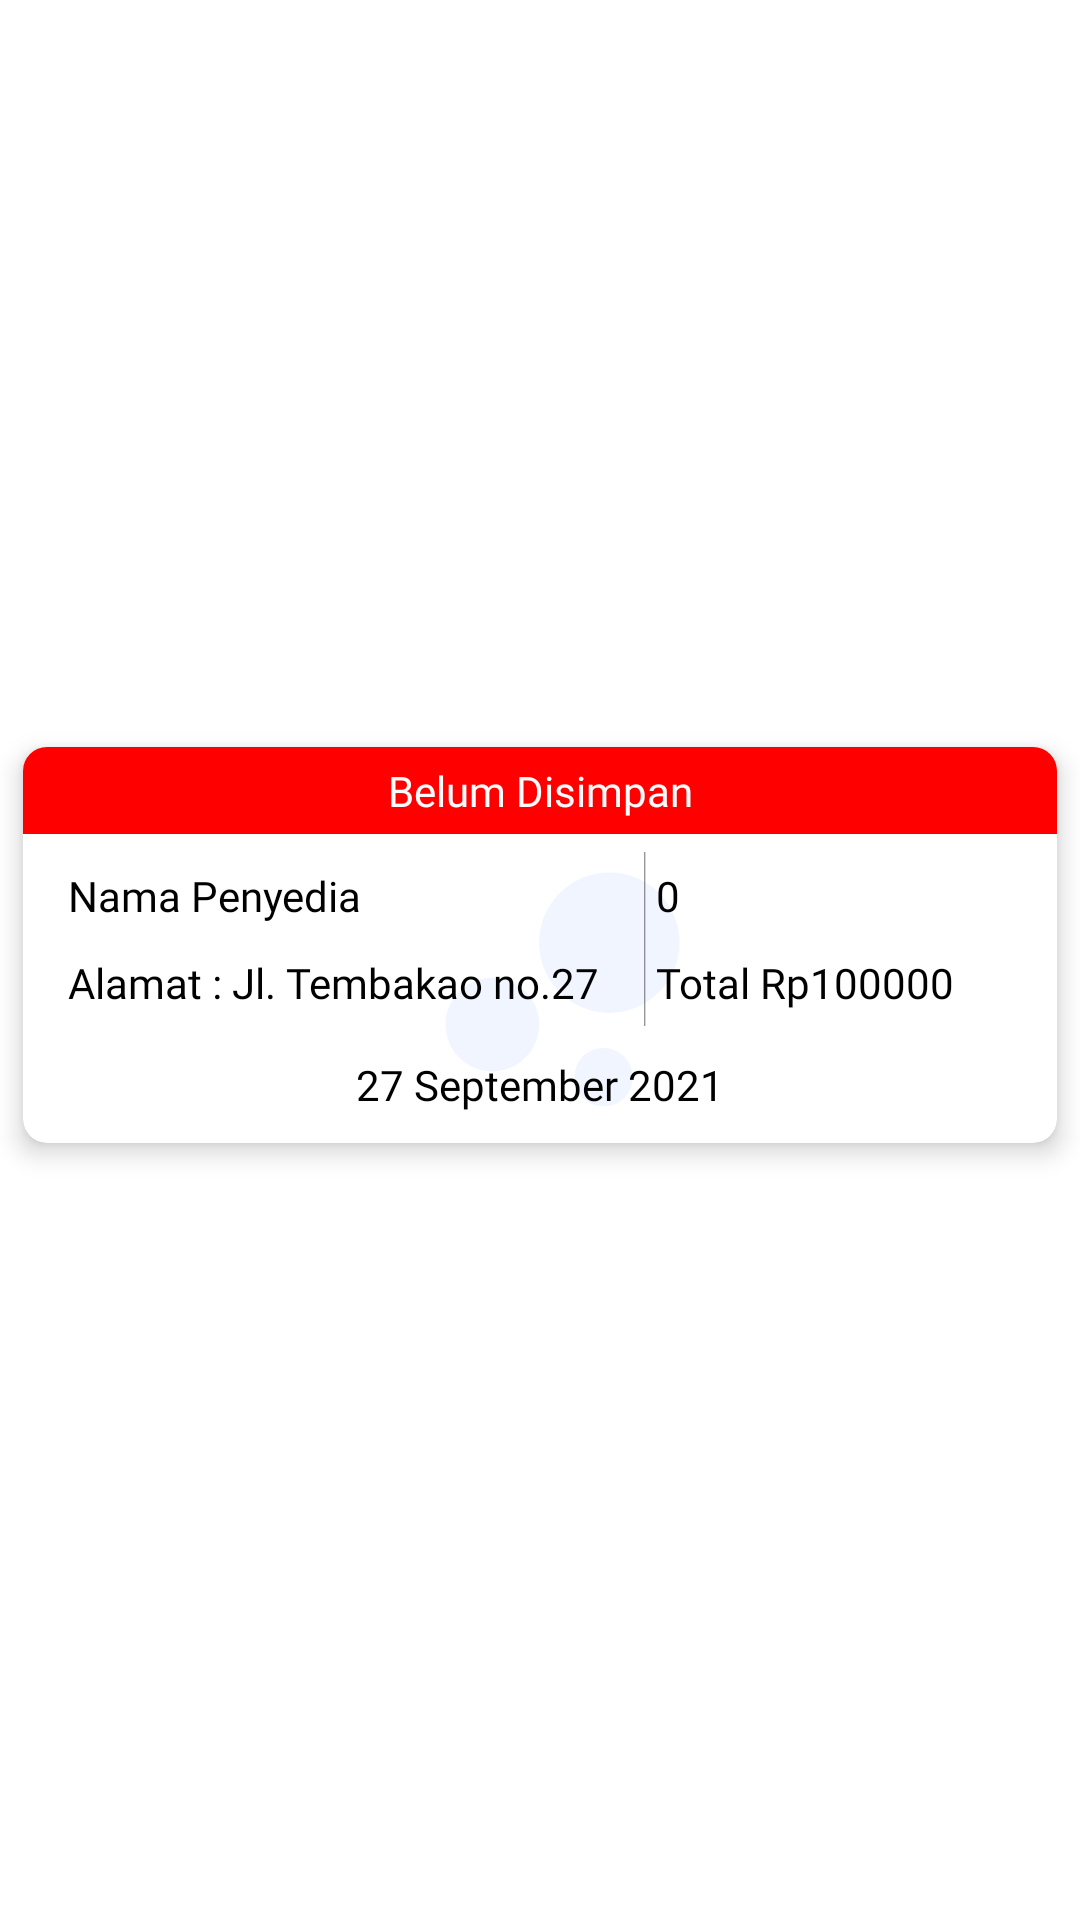

The Android layout XML behind this screen, and the referenced resources:
<!-- AndroidManifest.xml: application theme Theme.Persediaan -->
<!-- res/layout/card_penerimaan.xml -->
<?xml version="1.0" encoding="utf-8"?>
<LinearLayout xmlns:android="http://schemas.android.com/apk/res/android"
    xmlns:app="http://schemas.android.com/apk/res-auto"
    android:layout_width="match_parent"
    android:layout_height="wrap_content"
    android:gravity="center"
    android:id="@+id/cardLinear"
    android:orientation="vertical">

    <androidx.cardview.widget.CardView
        android:layout_width="match_parent"
        android:layout_height="wrap_content"
        android:layout_marginBottom="10dp"
        app:cardCornerRadius="8dp"
        app:cardElevation="5dp"
        app:cardUseCompatPadding="true">

        <TextView
            android:id="@+id/tvSts"
            android:layout_width="match_parent"
            android:layout_height="wrap_content"
            android:background="@drawable/ic_bg_label_red_1"
            android:fontFamily="@font/poppins_semibold"
            android:gravity="center"
            android:padding="5dp"
            android:text="Belum Disimpan"
            android:textColor="#FAFAFA"
            android:textSize="14sp" />

        <ImageView
            android:id="@+id/imgBgCard"
            android:layout_width="match_parent"
            android:layout_height="match_parent"
            android:layout_gravity="center|right"
            android:layout_marginLeft="15dp"
            android:layout_marginTop="15dp"
            android:src="@drawable/ic_bubble_chart_24" />

        <LinearLayout
            android:layout_width="match_parent"
            android:layout_height="wrap_content"
            android:layout_marginTop="25dp"
            android:orientation="vertical">


            <LinearLayout
                android:layout_width="match_parent"
                android:layout_height="wrap_content"
                android:layout_marginTop="10dp"
                android:orientation="horizontal">

                <LinearLayout
                    android:layout_width="match_parent"
                    android:layout_height="wrap_content"
                    android:layout_marginLeft="15dp"
                    android:layout_weight="1"
                    android:orientation="vertical">

                    <TextView
                        android:id="@+id/tvNamePenyedia"
                        android:layout_width="match_parent"
                        android:layout_height="wrap_content"
                        android:layout_marginTop="5dp"
                        android:layout_marginBottom="5dp"
                        android:fontFamily="@font/poppins_semibold"
                        android:text="Nama Penyedia"
                        android:textColor="@color/black"
                        android:textSize="14sp" />

                    <TextView
                        android:id="@+id/tvArea"
                        android:layout_width="wrap_content"
                        android:layout_height="wrap_content"
                        android:layout_marginTop="5dp"
                        android:layout_marginBottom="5dp"
                        android:fontFamily="@font/poppins_semibold"
                        android:text="Malang"
                        android:textColor="@color/black"
                        android:textSize="14sp"
                        android:visibility="gone" />

                    <TextView
                        android:id="@+id/tvAlamat"
                        android:layout_width="wrap_content"
                        android:layout_height="wrap_content"
                        android:layout_gravity="left"
                        android:layout_marginTop="5dp"
                        android:layout_marginBottom="5dp"
                        android:fontFamily="@font/poppins_semibold"
                        android:paddingRight="5dp"
                        android:text="Alamat : Jl. Tembakao no.27"
                        android:textColor="@color/black"
                        android:textSize="14sp" />

                    <TextView
                        android:id="@+id/tvIdTrans"
                        android:layout_width="match_parent"
                        android:layout_height="wrap_content"
                        android:text="sby-001-11"
                        android:visibility="gone" />

                </LinearLayout>

                <LinearLayout
                    android:layout_width="match_parent"
                    android:layout_height="match_parent"
                    android:layout_weight="1.5"
                    android:background="@drawable/ic_stroke_left"
                    android:gravity="center|left"
                    android:orientation="vertical"
                    android:paddingLeft="4dp">

                    <TextView
                        android:id="@+id/tvQTY"
                        android:layout_width="match_parent"
                        android:layout_height="wrap_content"
                        android:layout_marginTop="5dp"
                        android:layout_marginBottom="5dp"
                        android:fontFamily="@font/poppins_semibold"
                        android:text="0"
                        android:textColor="@color/black"
                        android:textSize="14sp" />

                    <TextView
                        android:id="@+id/tvHrgTotal"
                        android:layout_width="match_parent"
                        android:layout_height="wrap_content"
                        android:layout_marginTop="5dp"
                        android:layout_marginBottom="5dp"
                        android:fontFamily="@font/poppins_semibold"
                        android:text="Total Rp100000"
                        android:textColor="@color/black"
                        android:textSize="14sp" />
                </LinearLayout>

            </LinearLayout>

            <TextView
                android:id="@+id/tvTgl"
                android:layout_width="wrap_content"
                android:layout_height="wrap_content"
                android:layout_gravity="center"
                android:layout_marginTop="5dp"
                android:layout_marginBottom="5dp"
                android:fontFamily="@font/poppins_semibold"
                android:paddingVertical="5dp"
                android:text="27 September 2021"
                android:textColor="@color/black"
                android:textSize="14sp" />

        </LinearLayout>

    </androidx.cardview.widget.CardView>

</LinearLayout>
<!-- resources referenced by this layout -->
<resources>
  <color name="black">#FF000000</color>
  <!-- drawable ic_bg_label_red_1 (drawable) -->
  <shape xmlns:android="http://schemas.android.com/apk/res/android"
      android:width="30dp"
      android:height="30dp"
      android:viewportWidth="300"
      android:viewportHeight="224">
  
      <solid
          android:color="#FF0000" />
  </shape>
  <!-- drawable ic_bubble_chart_24 (drawable) -->
  <vector
      android:height="30dp"
      android:tint="#0F0055FF"
      android:viewportHeight="24"
      android:viewportWidth="24"
      android:width="30dp"
      xmlns:android="http://schemas.android.com/apk/res/android">
      <path
          android:fillColor="@android:color/white"
          android:pathData="M7.2,14.4m-3.2,0a3.2,3.2 0,1 1,6.4 0a3.2,3.2 0,1 1,-6.4 0"/>
      <path
          android:fillColor="@android:color/white"
          android:pathData="M14.8,18m-2,0a2,2 0,1 1,4 0a2,2 0,1 1,-4 0"/>
      <path
          android:fillColor="@android:color/white"
          android:pathData="M15.2,8.8m-4.8,0a4.8,4.8 0,1 1,9.6 0a4.8,4.8 0,1 1,-9.6 0"/>
  </vector>
  <!-- drawable ic_stroke_left (drawable) -->
  <vector android:height="30dp" android:viewportHeight="300"
      android:viewportWidth="300"
      android:width="30dp"
      xmlns:android="http://schemas.android.com/apk/res/android">
  
      <path
          android:fillColor="#944A4A4A"
          android:name="Shape 1"
          android:pathData="m0 0v300h1v-300z"/>
  </vector>
  <style name="Theme.Persediaan" parent="Theme.MaterialComponents.DayNight.NoActionBar">
          
          <item name="colorPrimary">@color/purple_500</item>
          <item name="colorPrimaryVariant">@color/splashBackground</item>
          <item name="colorOnPrimary">@color/white</item>
          
          <item name="colorSecondary">@color/teal_200</item>
          <item name="colorSecondaryVariant">@color/teal_700</item>
          <item name="colorOnSecondary">@color/splashBackground</item>
          
          <item name="android:statusBarColor" tools:targetApi="lollipop">?attr/colorPrimaryVariant</item>
          
  
          <item name="android:windowContentTransitions">true</item>
  
      </style>
  <color name="purple_500">#FF6200EE</color>
  <color name="splashBackground">#146CEF</color>
  <color name="white">#FFFFFFFF</color>
  <color name="teal_200">#FF03DAC5</color>
  <color name="teal_700">#FF018786</color>
</resources>
